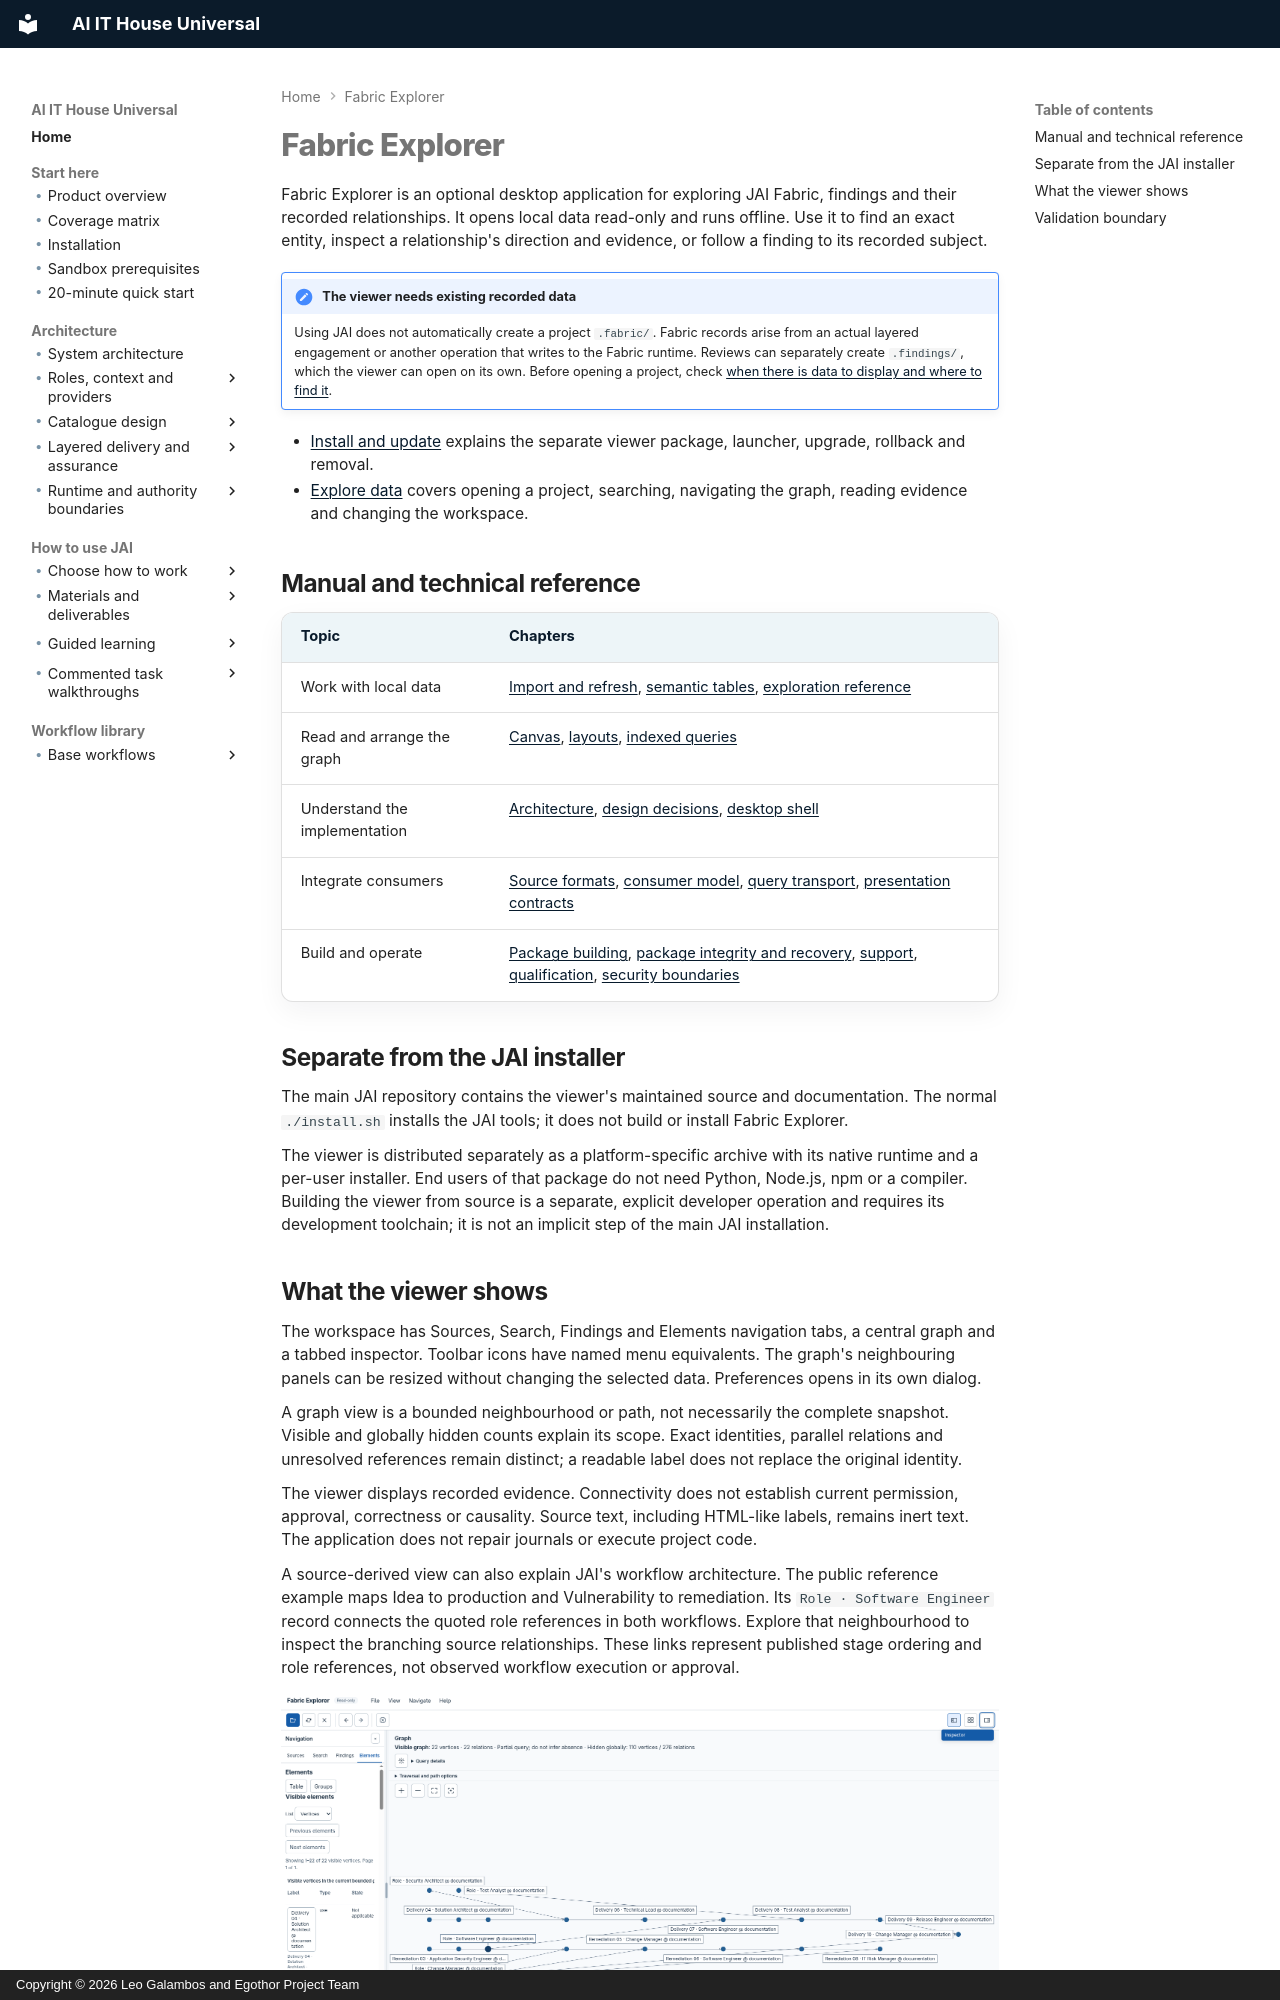

repository: leogalambos/JAI · page: fabric-explorer/index.html · generator: mkdocs · copyright: Copyright © 2026 Leo Galambos and Egothor Project Team

# Fabric Explorer

Fabric Explorer is an optional desktop application for exploring JAI Fabric,
findings and their recorded relationships. It opens local data read-only and
runs offline. Use it to find an exact entity, inspect a relationship's direction
and evidence, or follow a finding to its recorded subject.

!!! important "The viewer needs existing recorded data"
    Using JAI does not automatically create a project `.fabric/`. Fabric records
    arise from an actual layered engagement or another operation that writes to
    the Fabric runtime. Reviews can separately create `.findings/`, which the
    viewer can open on its own. Before opening a project, check
    [when there is data to display and where to find it](importing.md#before-you-open-a-project-are-there-records-to-display).

- [Install and update](installation.md) explains the separate viewer package,
  launcher, upgrade, rollback and removal.
- [Explore data](exploring.md) covers opening a project, searching, navigating
  the graph, reading evidence and changing the workspace.

## Manual and technical reference

| Topic | Chapters |
| --- | --- |
| Work with local data | [Import and refresh](importing.md), [semantic tables](semantic-tables.md), [exploration reference](exploration-reference.md) |
| Read and arrange the graph | [Canvas](canvas.md), [layouts](layouts.md), [indexed queries](graph-queries.md) |
| Understand the implementation | [Architecture](architecture.md), [design decisions](decisions.md), [desktop shell](desktop-shell.md) |
| Integrate consumers | [Source formats](source-contract.md), [consumer model](contracts.md), [query transport](query-transport.md), [presentation contracts](presentation-contracts.md) |
| Build and operate | [Package building](building-packages.md), [package integrity and recovery](package-installation.md), [support](support.md), [qualification](qualification.md), [security boundaries](security-qualification.md) |

## Separate from the JAI installer

The main JAI repository contains the viewer's maintained source and
documentation. The normal `./install.sh` installs the JAI tools; it does not
build or install Fabric Explorer.

The viewer is distributed separately as a platform-specific archive with its
native runtime and a per-user installer. End users of that package do not need
Python, Node.js, npm or a compiler. Building the viewer from source is a separate,
explicit developer operation and requires its development toolchain; it is not
an implicit step of the main JAI installation.
